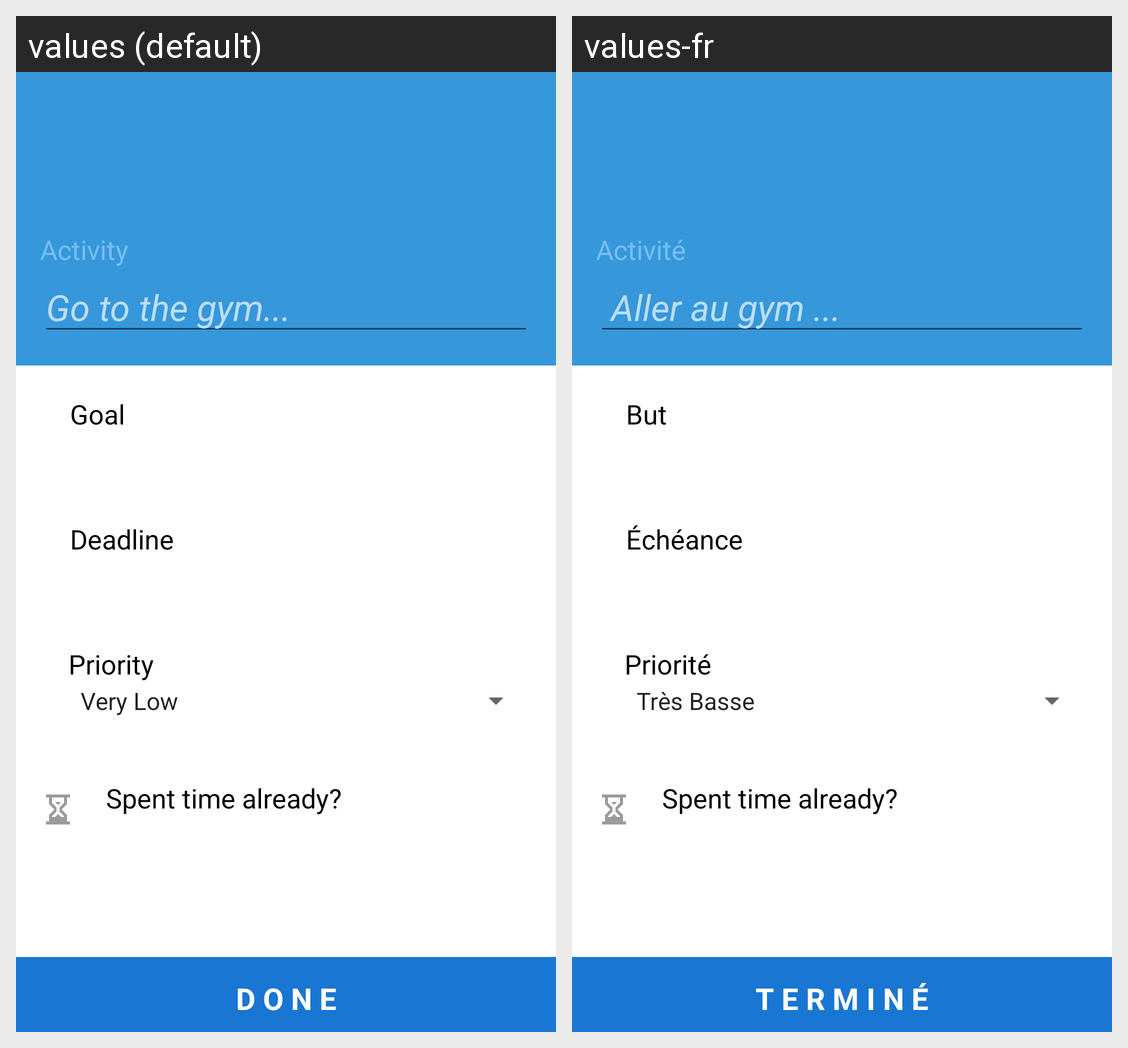

For this localized Android screen grid, give each drawn string resource with its value in every locale shown.
Android screen res/layout/activity_new_task.xml rendered under 2 locales, left to right: values (default), values-fr. Device: Nexus 5 (rendered at 1080×1920; each locale shown at half size, 540×960, under a caption strip naming it); theme momentaTheme.
Strings drawn on this screen, with the default value and each locale's value (text and hints the layout hard-codes, and strings that could not be matched under every locale, appear in the picture but are not listed):

activity_string
  values: Activity
  values-fr: Activité

goal_string
  values: Goal
  values-fr: But

deadline_string
  values: Deadline
  values-fr: Échéance

priority_string
  values: Priority
  values-fr: Priorité

priority_spinner_title
  values: Priority
  values-fr: Priorité

spent_time_already
  values: Spent time already?
  values-fr: Spent time already?  [not translated; the default value is used]

new_task_submit_button
  values: D O N E
  values-fr: T E R M I N É
